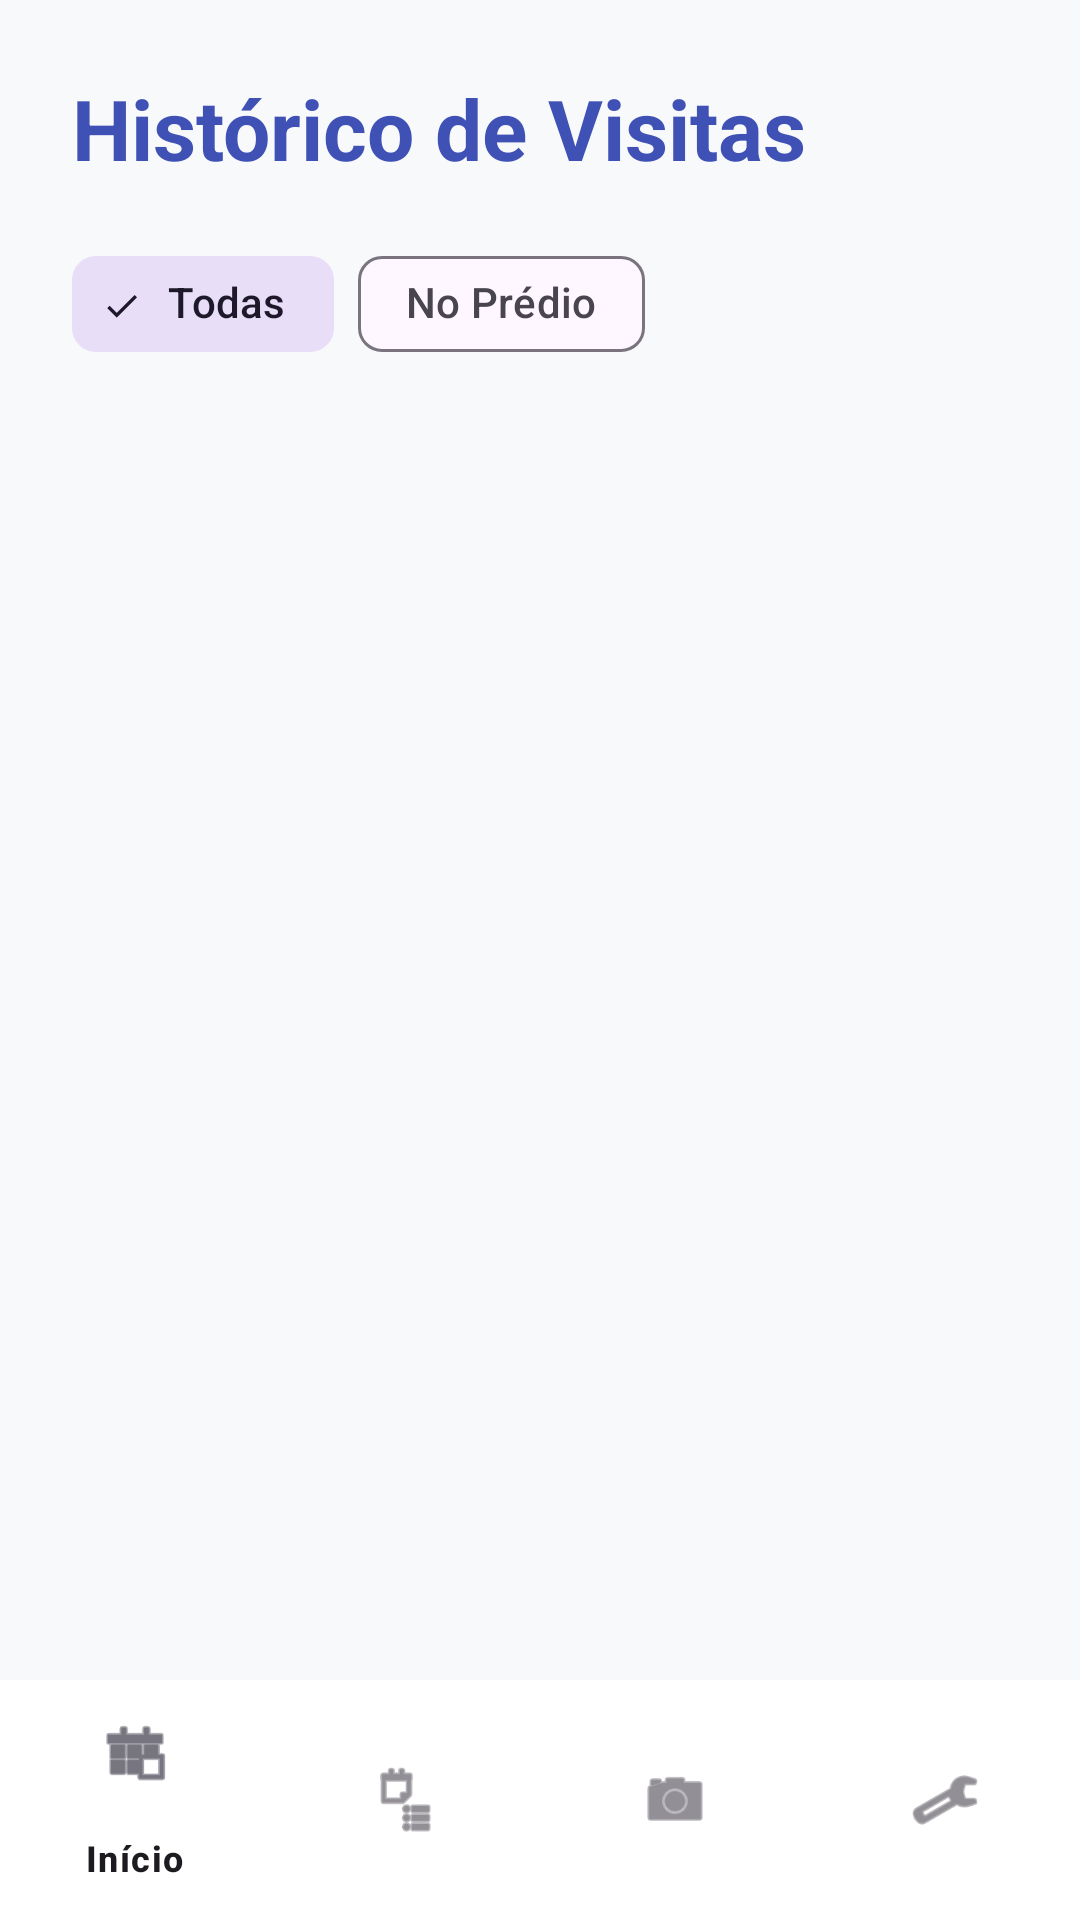

Reconstruct the res/layout file that produces this screen, plus the resources it refers to.
<!-- AndroidManifest.xml: application theme Theme.PorteiroInteligente -->
<!-- res/layout/activity_visit_history.xml -->
<?xml version="1.0" encoding="utf-8"?>
<androidx.constraintlayout.widget.ConstraintLayout
    xmlns:android="http://schemas.android.com/apk/res/android"
    xmlns:app="http://schemas.android.com/apk/res-auto"
    xmlns:tools="http://schemas.android.com/tools"
    android:layout_width="match_parent"
    android:layout_height="match_parent"
    android:fitsSystemWindows="true"
    android:background="@color/background">

    <TextView
        android:id="@+id/text_history_titulo"
        android:layout_width="0dp"
        android:layout_height="wrap_content"
        android:layout_marginStart="24dp"
        android:layout_marginTop="24dp"
        android:layout_marginEnd="24dp"
        android:text="@string/visits_history_title"
        android:textAppearance="?attr/textAppearanceHeadlineMedium"
        android:textStyle="bold"
        android:textColor="@color/primary"
        app:layout_constraintEnd_toEndOf="parent"
        app:layout_constraintStart_toStartOf="parent"
        app:layout_constraintTop_toTopOf="parent" />

    <com.google.android.material.chip.ChipGroup
        android:id="@+id/chip_group_filters"
        android:layout_width="0dp"
        android:layout_height="wrap_content"
        android:layout_marginTop="16dp"
        android:paddingHorizontal="24dp"
        app:singleSelection="true"
        app:selectionRequired="true"
        app:layout_constraintEnd_toEndOf="parent"
        app:layout_constraintStart_toStartOf="parent"
        app:layout_constraintTop_toBottomOf="@id/text_history_titulo">

        <com.google.android.material.chip.Chip
            android:id="@+id/chip_all"
            style="@style/Widget.Material3.Chip.Filter"
            android:layout_width="wrap_content"
            android:layout_height="wrap_content"
            android:text="@string/visits_history_filter_all"
            android:checked="true" />

        <com.google.android.material.chip.Chip
            android:id="@+id/chip_active"
            style="@style/Widget.Material3.Chip.Filter"
            android:layout_width="wrap_content"
            android:layout_height="wrap_content"
            android:text="@string/visits_history_filter_active" />
    </com.google.android.material.chip.ChipGroup>

    <androidx.recyclerview.widget.RecyclerView
        android:id="@+id/recycler_history"
        android:layout_width="0dp"
        android:layout_height="0dp"
        android:layout_marginTop="16dp"
        android:clipToPadding="false"
        android:paddingHorizontal="16dp"
        android:paddingBottom="16dp"
        app:layout_constraintBottom_toTopOf="@id/bottom_navigation"
        app:layout_constraintEnd_toEndOf="parent"
        app:layout_constraintStart_toStartOf="parent"
        app:layout_constraintTop_toBottomOf="@id/chip_group_filters"
        tools:listitem="@layout/item_visit_history" />

    <TextView
        android:id="@+id/text_empty_history"
        android:layout_width="wrap_content"
        android:layout_height="wrap_content"
        android:text="@string/visits_history_empty"
        android:textAppearance="?attr/textAppearanceBodyLarge"
        android:textColor="@color/text_secondary"
        android:visibility="gone"
        app:layout_constraintBottom_toTopOf="@id/bottom_navigation"
        app:layout_constraintEnd_toEndOf="parent"
        app:layout_constraintStart_toStartOf="parent"
        app:layout_constraintTop_toBottomOf="@id/chip_group_filters" />

    <com.google.android.material.bottomnavigation.BottomNavigationView
        android:id="@+id/bottom_navigation"
        android:layout_width="match_parent"
        android:layout_height="wrap_content"
        android:background="@color/surface"
        app:layout_constraintBottom_toBottomOf="parent"
        app:menu="@menu/bottom_nav_menu"
        app:elevation="16dp" />

</androidx.constraintlayout.widget.ConstraintLayout>
<!-- res/layout/item_visit_history.xml (included above) -->
<?xml version="1.0" encoding="utf-8"?>
<com.google.android.material.card.MaterialCardView
    xmlns:android="http://schemas.android.com/apk/res/android"
    xmlns:app="http://schemas.android.com/apk/res-auto"
    xmlns:tools="http://schemas.android.com/tools"
    android:layout_width="match_parent"
    android:layout_height="wrap_content"
    android:layout_marginBottom="12dp"
    android:layout_marginHorizontal="4dp"
    app:cardCornerRadius="20dp"
    app:cardElevation="2dp"
    app:strokeWidth="0dp">

    <androidx.constraintlayout.widget.ConstraintLayout
        android:layout_width="match_parent"
        android:layout_height="wrap_content"
        android:padding="16dp">

        <TextView
            android:id="@+id/text_nome"
            android:layout_width="0dp"
            android:layout_height="wrap_content"
            android:textAppearance="?attr/textAppearanceTitleMedium"
            android:textStyle="bold"
            android:textColor="@color/text_primary"
            app:layout_constraintEnd_toStartOf="@id/text_status"
            app:layout_constraintStart_toStartOf="parent"
            app:layout_constraintTop_toTopOf="parent"
            tools:text="Claudio da Silva" />

        <TextView
            android:id="@+id/text_status"
            android:layout_width="wrap_content"
            android:layout_height="wrap_content"
            android:textAppearance="?attr/textAppearanceLabelSmall"
            android:paddingHorizontal="8dp"
            android:paddingVertical="4dp"
            android:background="@drawable/bg_badge"
            android:textColor="@color/white"
            app:layout_constraintEnd_toEndOf="parent"
            app:layout_constraintTop_toTopOf="parent"
            tools:text="ATIVO" />

        <TextView
            android:id="@+id/text_info"
            android:layout_width="0dp"
            android:layout_height="wrap_content"
            android:layout_marginTop="4dp"
            android:textAppearance="?attr/textAppearanceBodySmall"
            android:textColor="@color/text_secondary"
            app:layout_constraintEnd_toEndOf="parent"
            app:layout_constraintStart_toStartOf="parent"
            app:layout_constraintTop_toBottomOf="@id/text_nome"
            tools:text="Ap 101 • RG: 12.345.678" />

        <LinearLayout
            android:id="@+id/layout_times"
            android:layout_width="match_parent"
            android:layout_height="wrap_content"
            android:layout_marginTop="12dp"
            android:orientation="horizontal"
            app:layout_constraintTop_toBottomOf="@id/text_info">

            <TextView
                android:id="@+id/text_entrada"
                android:layout_width="wrap_content"
                android:layout_height="wrap_content"
                android:textAppearance="?attr/textAppearanceLabelMedium"
                android:textColor="@color/primary"
                tools:text="Entrada: 14:30" />

            <TextView
                android:id="@+id/text_saida"
                android:layout_width="wrap_content"
                android:layout_height="wrap_content"
                android:layout_marginStart="16dp"
                android:textAppearance="?attr/textAppearanceLabelMedium"
                android:textColor="@color/text_secondary"
                tools:text="Saída: --:--" />
        </LinearLayout>

        <Button
            android:id="@+id/button_registrar_saida"
            style="@style/Widget.Material3.Button.TextButton"
            android:layout_width="wrap_content"
            android:layout_height="wrap_content"
            android:layout_marginTop="8dp"
            android:text="@string/visits_history_register_exit"
            android:textSize="12sp"
            app:layout_constraintEnd_toEndOf="parent"
            app:layout_constraintTop_toBottomOf="@id/layout_times" />

    </androidx.constraintlayout.widget.ConstraintLayout>
</com.google.android.material.card.MaterialCardView>
<!-- resources referenced by this layout -->
<resources>
  <color name="background">#F8F9FA</color>
  <color name="primary">#3F51B5</color>
  <color name="surface">#FFFFFF</color>
  <color name="text_primary">#212121</color>
  <color name="text_secondary">#757575</color>
  <color name="white">#FFFFFFFF</color>
  <string name="visits_history_empty">Nenhum histórico encontrado.</string>
  <string name="visits_history_filter_active">No Prédio</string>
  <string name="visits_history_filter_all">Todas</string>
  <string name="visits_history_register_exit">Registrar Saída</string>
  <string name="visits_history_title">Histórico de Visitas</string>
  <style name="Theme.PorteiroInteligente" parent="Theme.Material3.DayNight.NoActionBar">
          
          <item name="colorPrimary">@color/primary</item>
          <item name="colorOnPrimary">@color/white</item>
          <item name="colorPrimaryContainer">@color/primary_light</item>
          <item name="colorSecondary">@color/accent</item>
          <item name="android:navigationBarColor">@color/white</item>
          <item name="android:statusBarColor">@color/primary</item>
          <item name="android:windowBackground">@color/background</item>
  
          
          <item name="shapeAppearanceSmallComponent">@style/ShapeAppearance.MediumComponent</item>
          <item name="shapeAppearanceMediumComponent">@style/ShapeAppearance.LargeComponent</item>
      </style>
  <color name="primary_light">#C5CAE9</color>
  <color name="accent">#FF4081</color>
  <style name="ShapeAppearance.MediumComponent" parent="ShapeAppearance.Material3.SmallComponent">
          <item name="cornerSize">12dp</item>
      </style>
  <style name="ShapeAppearance.LargeComponent" parent="ShapeAppearance.Material3.MediumComponent">
          <item name="cornerSize">20dp</item>
      </style>
</resources>
